4-way image classification set "Coffee-Leaf-Disease-Detection-Using-CNN" from GitHub (YenRylin/Coffee-Leaf-Disease-Detection-Using-CNN); label vocabulary: bercak daun, hawar daun, karat daun, pengorok daun.

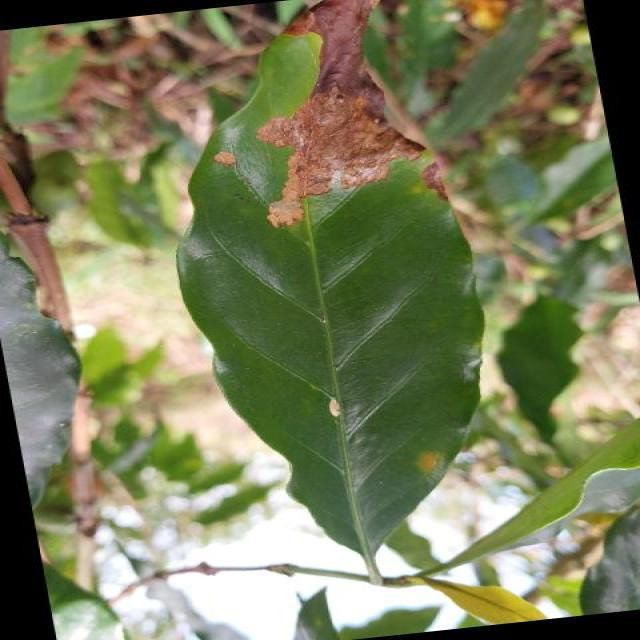
Label: bercak daun

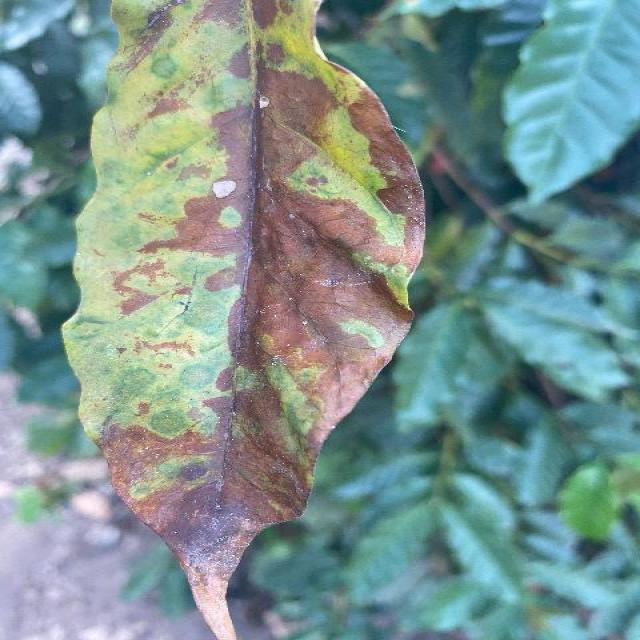
Label: hawar daun

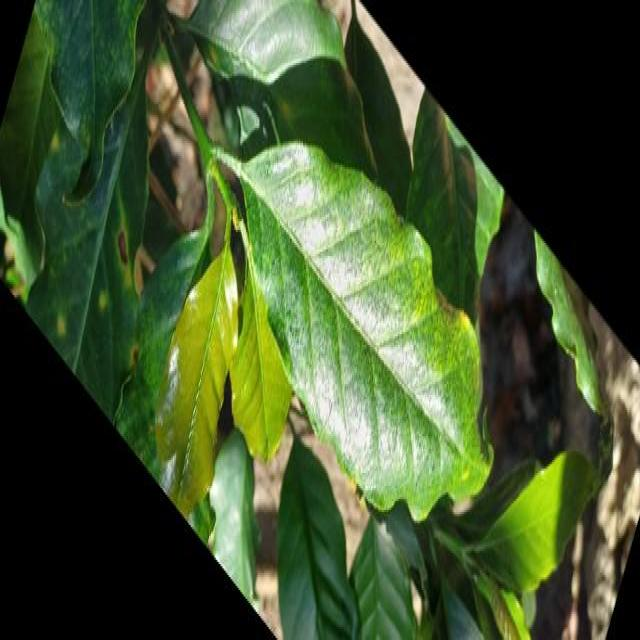
Label: hawar daun

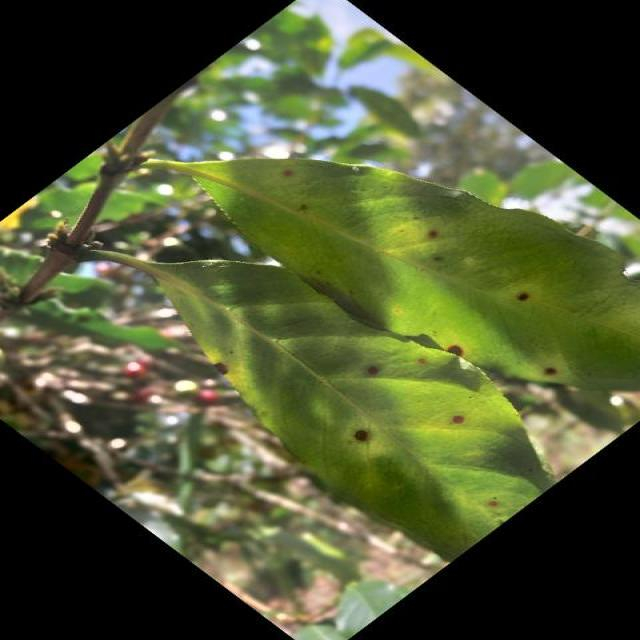
Label: bercak daun

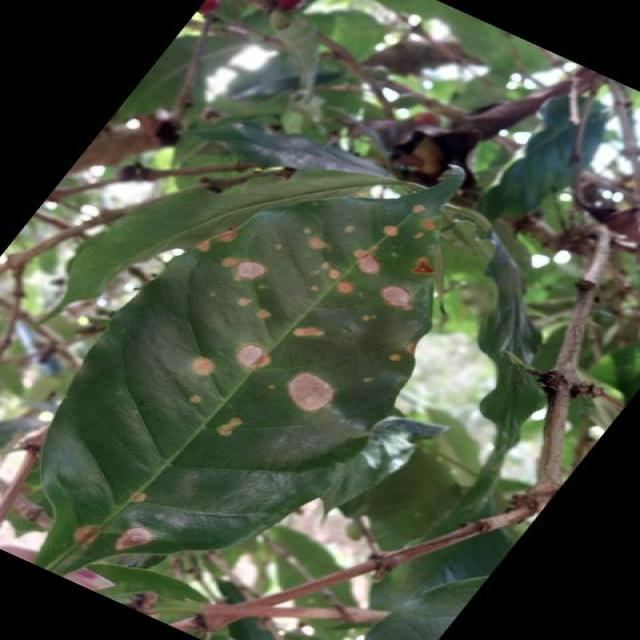
Label: bercak daun

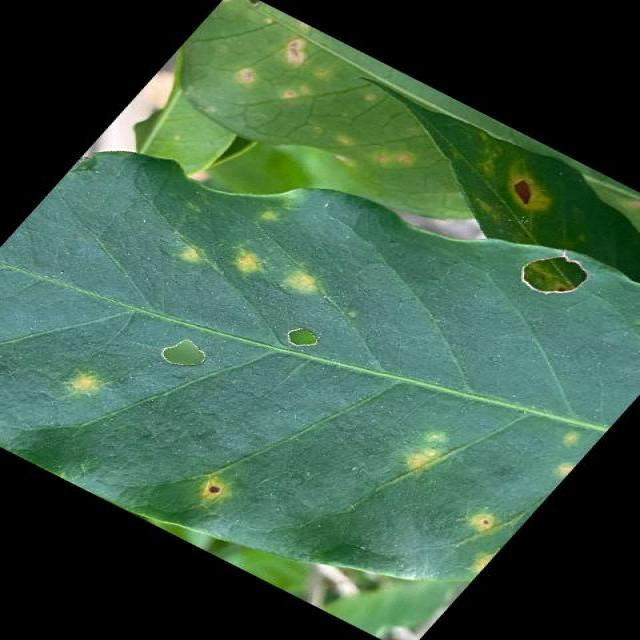
Label: karat daun
